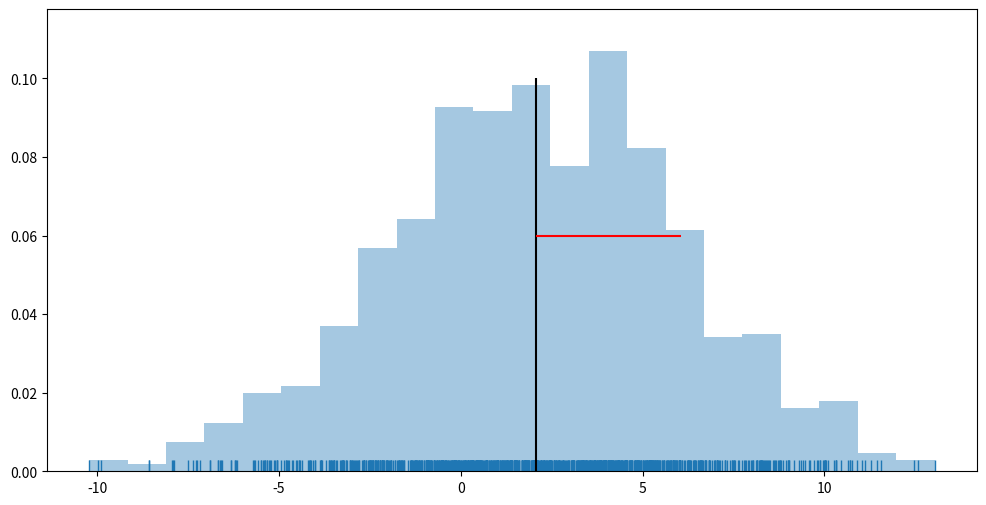

Write the Python code that produced this figure. (Note: this script raises an exception after producing the figure.)
from scipy import stats
import numpy as np
import pandas as pd

import seaborn as sns
import matplotlib.pyplot as plt
%matplotlib inline

mu  = 2
sdv = 4
N   = 1000

samples = np.random.normal(loc=mu, scale=sdv, size=N)
len(samples), np.min(samples), np.max(samples), np.mean(samples), np.median(samples), np.std(samples)

muc = np.mean(samples)
sdvc = np.std(samples)

muc, sdvc

fig = plt.figure(figsize=(12, 6))

ax = sns.distplot(samples, kde=False, rug=True, norm_hist=True,);
plt.vlines(muc, 0, 0.1, color = 'black');
plt.hlines(0.06, muc, muc+sdvc, color = 'red');

#--- fitando a distribuição normal com muc e sdvc
#---                          Percent Point Function (PPF)
seqx = np.linspace(stats.norm.ppf(0.01, muc, sdvc), stats.norm.ppf(0.99, muc, sdvc), 100)
# qdo função continua: distribuiçao regida por probability density function (pdf)
sns.lineplot(seqx, stats.norm.pdf(seqx, muc, sdvc), color='navy')

title = 'Distribuição normal com média = %.2f e desvio padrão = %.2f'%(mu, sdv)
plt.title(title);



z = (samples-mu)/sdv

muZ = np.mean(z)  # = 0
sdvZ = np.std(z)  # = 1

fig = plt.figure(figsize=(12, 6))

ax = sns.distplot(z, kde=False, rug=True, norm_hist=True,);
plt.vlines(0, 0, 0.42, color = 'black');
plt.hlines(.24, 0, 0+sdvZ, color = 'red');

#--- fitando a distribuição normal com muc e sdvc
#---                          Percent Point Function (PPF)
# seqx = np.linspace(stats.norm.ppf(0.01, muZ, sdvZ), stats.norm.ppf(0.99, muZ, sdvZ), 100)
seqx = np.linspace(-4, 4, 100)
sns.lineplot(seqx, stats.norm.pdf(seqx, muZ, sdvZ), color='navy')

title = 'Distribuição Z sempre tem média = %.2f e desvio padrão = %.2f'%(muZ, sdvZ)
plt.title(title);



mu1 = 2; sdv1 = 1.5
mu2 = 3; sdv2 = 2.0
N   = 1000

samp1 = np.random.normal(loc=mu1, scale=sdv1, size=N)
samp2 = np.random.normal(loc=mu2, scale=sdv2, size=N)
print(np.mean(samp2))

z1 = (samp1-mu1)/sdv1
#-- z2 em relação aos parâmetros de z1 !!!
z2 = (samp2-mu1)/sdv1

muZ1 = np.mean(z1); sdvZ1 = np.std(z1)
muZ2 = np.mean(z2); sdvZ2 = np.std(z2)

muc1 = np.mean(z1); sdvc1 = np.std(z1)
muc2 = np.mean(z2); sdvc2 = np.std(z2)

fig = plt.figure(figsize=(12, 6))

ax  = sns.distplot(z1, kde=False, rug=True, norm_hist=True, color='blue', label='control', rug_kws={"color": 'blue', "alpha": .1,})
ret = sns.distplot(z2, kde=False, rug=True, norm_hist=True, color='red',  label='case'   , rug_kws={"color": 'red',  "alpha": .1,}, ax=ax)

plt.vlines(  0, 0, 0.42,    color = 'navy')
plt.hlines(.23, 0, 0+sdvZ1, color = 'navy');

plt.vlines(  muc2, 0, 0.31, color = 'red', linestyle='--')
plt.hlines(.18, muc2, muc2+sdvZ2, color = 'red', linestyle='--')

plt.vlines(2, 0, 0.1, color = 'black', linestyle='-.')

#--- fitando a distribuição normal com muc e sdvc
#---                          Percent Point Function (PPF)
# seqx = np.linspace(mu1-4*sdv1, mu2+4*sdv2, 100)
seqx = np.linspace(-5, 9, 100)
sns.lineplot(seqx, stats.norm.pdf(seqx, muZ1, sdvZ1), color='navy')
sns.lineplot(seqx, stats.norm.pdf(seqx, muZ2, sdvZ2), color='pink')

title = 'Distância entre distribuições Z'
title += '\nZ1 tem mu1 = %.2f e ssd1 = %.2f'%(muc1, sdvc1)
title += '\nZ2 tem mu2 = %.2f e ssd2 = %.2f'%(muc2, sdvc2)
plt.title(title)
plt.legend();

z2_sig = z2[z2 > 2]
len(z2_sig), z2_sig[:10]

z2_inf = z2[z2 < -2]
len(z2_inf), z2_inf[:10]

mus = [1, 3]
sds = [0.3, 0.8]
N = 1000

samp1 = np.random.normal(mus[0], sds[0], N)
samp2 = np.random.normal(mus[1], sds[1], N)

df = pd.DataFrame([samp1, samp2]).T
df.columns=['dist1', 'dist2']
df.head(3)

colors = ['red', 'blue']
fig = plt.figure(figsize=(12, 6))

for i in range(2):
    sns.distplot(df['dist%d'%(i+1)], color=colors[i], hist=True, kde=True, rug=True,
                rug_kws={"color": colors[i], "alpha": .2,})

mu1 = df.dist1.mean()
sd1 = df.dist1.std()

mu2 = df.dist2.mean()
sd2 = df.dist2.std()

    
title  =   "Distribuição 1 (vermelha) tem média = %.1f e SSD = %.2f"%(mu1, sd1)
title += "\nDistribuição 2 (azul) tem média = %.1f e SSD = %.2f"%(mu2, sd2)
plt.title(title);

mu1  = 172
sdv1 = 12
N   = 1000

samp1 = np.random.normal(loc=mu1, scale=sdv1, size=N)
muc1 = np.mean(samp1); sdvc1 = np.std(samp1)

perc25_inf = stats.norm.ppf(0.025, mu1, sdv1)
perc25_sup = stats.norm.ppf(0.975, mu1, sdv1)

muc1, sdvc1, perc25_inf, perc25_sup

print("Indívíduos abaixo de %.1f cm são muito baixos"%(perc25_inf))
print("Indívíduos acima  de %.1f cm são muito altos"%(perc25_sup))

fig = plt.figure(figsize=(12, 6))

ax  = sns.distplot(samp1, kde=False, rug=True, norm_hist=True, color='blue', rug_kws={"color": 'blue', "alpha": .1,})
plt.vlines(mu1, 0, 0.06,    color = 'red')
plt.vlines(mu1+sdv1, 0, 0.06, color = 'red', linestyle='--')
plt.vlines(mu1-sdv1, 0, 0.06, color = 'red', linestyle='--')

plt.vlines(perc25_inf, 0, 0.02, color = 'green', linestyle='-.', linewidth=3)
plt.vlines(perc25_sup, 0, 0.02, color = 'green', linestyle='-.', linewidth=3)


#--- fitando a distribuição normal com muc e sdvc
#---                          Percent Point Function (PPF)
# seqx = np.linspace(mu1-4*sdv1, mu2+4*sdv2, 100)
seqx = np.linspace(120, 220, 100)
sns.lineplot(seqx, stats.norm.pdf(seqx, muc1, sdvc1), color='navy')

title = 'Distribuição normal de altura de indivíduos em cm'
title += '\ncom media = %.2f e SSD = %.2f cm com n = %d'%(muc1, sdvc1, N)
title += "\nIndívíduos abaixo de %.1f cm são muito baixos, 2.5 percentil"%(perc25_inf)
title += "\nIndívíduos acima  de %.1f cm são muito altos, %.1f percentil"%(perc25_sup, (1-0.025)*100)
plt.title(title);



df.head(2)

from scipy.stats import t

#-- degree of freedom - graus de liberdade
#-- se faço um experimnto N = 3 ... degree of freedom = N-1
degfree = 3
mean, var, skew, kurt = t.stats(degfree, moments='mvsk')
mean, var, skew, kurt

x = np.linspace(t.ppf(0.01, degfree), t.ppf(0.99, degfree), 100)
plt.plot(x, t.pdf(x, degfree), 'r-', lw=5, alpha=0.6, label='t pdf');

colors = ['blue', 'red', 'green', 'yellow']
degfrees = [2, 4, 10, 30]

plt.figure(figsize=(12,6))
for i in range(4):
    color = colors[i]
    degfree    = degfrees[i]
    
    x = np.linspace(t.ppf(0.01, degfree), t.ppf(0.99, degfree), 100)
    plt.plot(x, t.pdf(x, degfree), '-', lw=3, alpha=0.6, label='t degfree=%d'%degfree, color=color);

seqx = np.linspace(-7, 7, 100)
plt.plot(seqx, stats.norm.pdf(seqx, 0, 1), color='black', label='normal dist.')
plt.title("t-distribution & normal distribution (in black)")
plt.legend();



seqxs = []
seqx1 = np.linspace(stats.norm.ppf(0.01, mus[0], sds[0]), stats.norm.ppf(0.99, mus[0], sds[0]), 100)
seqxs.append(seqx1)
seqx1[:5], seqx1[-10:-1]

seqx2 = np.linspace(stats.norm.ppf(0.01, mus[1], sds[1]), stats.norm.ppf(0.99, mus[1], sds[1]), 100)
seqxs.append(seqx2)
seqx2[:5], seqx2[-10:-1]

mus = [1, 3]
sds = [0.3, 0.8]
N = 1000

samp1 = np.random.normal(mus[0], sds[0], N)
samp2 = np.random.normal(mus[1], sds[1], N)

df = pd.DataFrame([samp1, samp2]).T
df.columns=['dist1', 'dist2']
df.head(3)

df2 = pd.DataFrame(df.dist1)
df2['class'] = 'um'
df2.columns = ['val', 'class']

dfa = pd.DataFrame(df.dist2)
dfa['class'] = 'dois'
dfa.columns = ['val', 'class']

# df2 = pd.concat([df2, dfa])
df2 = df2.append(dfa)
df2.tail(3)

colors = ['red', 'blue']
fig = plt.figure(figsize=(14, 7))

for i in range(2):
    sns.distplot(df['dist%d'%(i+1)], color=colors[i], kde=False, rug=True, norm_hist=True,
                rug_kws={"color": colors[i], "alpha": .2,})
    
    sns.lineplot(seqxs[i], stats.norm.pdf(seqxs[i], mus[i], sds[i]), color=colors[i])

mu1 = df.dist1.mean(); sd1 = df.dist1.std()
mu2 = df.dist2.mean(); sd2 = df.dist2.std()

plt.axvline(x=mus[0], ymin=0, ymax=1.4, color='black')
plt.axvline(x=mus[0]+sds[0], ymin=0, ymax=1.0, color='black', linestyle='--')
plt.axvline(x=mus[0]-sds[0], ymin=0, ymax=1.0, color='black', linestyle='--')

plt.axvline(x=mus[1], ymin=0, ymax=.6, color='black')
plt.axvline(x=mus[1]+sds[1], ymin=0, ymax=.4, color='black', linestyle='--')
plt.axvline(x=mus[1]-sds[1], ymin=0, ymax=.4, color='black', linestyle='--')

# nsamp = N*sqrt(sds[0]**2/n**2 + sds[1]**2/n**2)
SSD     = np.sqrt(sds[0]**2 + sds[1]**2)
EffSize = (mus[1] - mus[0]) / SSD

diff  = mus[1]-mus[0]
xdiff = mus[1] - (diff/2)

sta, pval = stats.ttest_ind(df.dist1, df.dist2)
text_stat = "estatística t-test = %.2f, p-val = %.2e"%(sta, pval)
    
plt.xlabel("values")
plt.ylabel("percentage (%)")
     
title  =   "Distribuição 1 (vermelha) tem media (SSD) = %.1f (%.2f) e n = %d amostras"%(mu1, sd1, N)
title += "\nDistribuição 2 (azul) %.1f (%.2f) e n = %d amostras"%(mu2, sd2, N)
title += '\n' + text_stat
plt.title(title);

colors = ['red', 'blue']
fig = plt.figure(figsize=(14, 7))

for i in range(2):
    sns.distplot(df['dist%d'%(i+1)], color=colors[i], kde=False, rug=True, norm_hist=True,
                rug_kws={"color": colors[i], "alpha": .2,})
    
    sns.lineplot(seqxs[i], stats.norm.pdf(seqxs[i], mus[i], sds[i]), color=colors[i])

mu1 = df.dist1.mean()
sd1 = df.dist1.std()

mu2 = df.dist2.mean()
sd2 = df.dist2.std()

plt.axvline(x=mus[0], ymin=0, ymax=1.4, color='black')
plt.axvline(x=mus[0]+sds[0], ymin=0, ymax=1.0, color='black', linestyle='--')
plt.axvline(x=mus[0]-sds[0], ymin=0, ymax=1.0, color='black', linestyle='--')

plt.axvline(x=mus[1], ymin=0, ymax=.6, color='black')
plt.axvline(x=mus[1]+sds[1], ymin=0, ymax=.4, color='black', linestyle='--')
plt.axvline(x=mus[1]-sds[1], ymin=0, ymax=.4, color='black', linestyle='--')

head_width = 0.05

# nsamp = N*sqrt(sds[0]**2/n**2 + sds[1]**2/n**2)
SSD = np.sqrt(sds[0]**2 + sds[1]**2)
EffSize = (mus[1] - mus[0]) / SSD

diff = mus[1]-mus[0]
xdiff = mus[1] - (diff/2)
yarrow = 0.7

sta, pval = stats.ttest_ind(df.dist1, df.dist2)
#text_stat = "t-test statistics = %.2f, p-val = %.2e"%(sta, pval)
text_stat = "estatística t-test = %.2f, p-val = %.2e"%(sta, pval)
    
plt.arrow(mus[0], yarrow, (diff-2*head_width), 0, head_width=head_width, head_length=0.1, fc='k', ec='k')

text = '$\\theta$ = %.2f, diff = %.1f, SSD = %.2f'%(EffSize, diff, SSD)
plt.text(x=(xdiff-.65), y=(yarrow+.1), s=text)
plt.xlabel("values")
plt.ylabel("percentage (%)")
     
title  =   "Distribuição 1 (vermelha) tem media (SSD) = %.1f (%.2f) e n = %d amostras"%(mu1, sd1, N)
title += "\nDistribuição 2 (azul) tem media (SSD) = %.1f (%.2f) e n = %d amostras"%(mu2, sd2, N)
title += '\n' + text_stat + '\nTamanho do efeito = %.2f'%(EffSize)
plt.title(title);

df2.head(3)

df2.tail(3)

fig = plt.figure(figsize=(14, 7))
#sns.set(rc={"figure.figsize": (6,4)})
sns.violinplot(x="val", y="class", data=df2, palette=['red', 'blue']) # , saturation=.05)
plt.title("Distribuições");

from matplotlib import gridspec

# f, axes = plt.subplots(2, 1, figsize=(14, 16), sharex=True)

colors = ['red', 'blue']
fig = plt.figure(figsize=(14, 10))
gs = gridspec.GridSpec(2, 1, height_ratios=[5, 2])

axes = []
axes.append(plt.subplot(gs[0]))
axes.append(plt.subplot(gs[1]))

mu1 = df.dist1.mean()
sd1 = df.dist1.std()

mu2 = df.dist2.mean()
sd2 = df.dist2.std()

for i in range(2):
    sns.distplot(df['dist%d'%(i+1)], color=colors[i], kde=False, rug=True, norm_hist=True,
                rug_kws={"color": colors[i], "alpha": .2,}, ax=axes[0])
    
    sns.lineplot(seqxs[i], stats.norm.pdf(seqxs[i], mus[i], sds[i]), color=colors[i], ax=axes[0])



axes[0].axvline(x=mus[0], ymin=0, ymax=1.4, color='black')
axes[0].axvline(x=mus[0]+sds[0], ymin=0, ymax=1.0, color='black', linestyle='--')
axes[0].axvline(x=mus[0]-sds[0], ymin=0, ymax=1.0, color='black', linestyle='--')

axes[0].axvline(x=mus[1], ymin=0, ymax=.6, color='black')
axes[0].axvline(x=mus[1]+sds[1], ymin=0, ymax=.4, color='black', linestyle='--')
axes[0].axvline(x=mus[1]-sds[1], ymin=0, ymax=.4, color='black', linestyle='--')

head_width = 0.05

# nsamp = N*sqrt(sds[0]**2/n**2 + sds[1]**2/n**2)
SSD = np.sqrt(sds[0]**2 + sds[1]**2)
EffSize = (mus[1] - mus[0]) / SSD

diff = mus[1]-mus[0]
xdiff = mus[1] - (diff/2)
yarrow = 0.7

axes[0].arrow(mus[0], yarrow, (diff-2*head_width), 0, head_width=head_width, head_length=0.1, fc='k', ec='k')

text = '$\\theta$ = %.2f, diff = %.1f, SSD = %.2f'%(EffSize, diff, SSD)
axes[0].text(x=(xdiff-.65), y=(yarrow+.1), s=text)
axes[0].set_xlabel("values")
axes[0].set_ylabel("percentage (%)")
     
title  =   "Distribuição 1 (vermelha) tem media (SSD) = %.1f (%.2f) e n = %d amostras"%(mu1, sd1, N)
title += "\nDistribuição 2 (azul) tem media (SSD) = %.1f (%.2f) e n = %d amostras"%(mu2, sd2, N)
title += '\n' + text_stat + '\nTamanho do efeito = %.2f'%(EffSize)
axes[0].set_title(title);

df2 = pd.DataFrame(df.dist1)
df2['class'] = 'um'
df2.columns = ['val', 'class']

dfa = pd.DataFrame(df.dist2)
dfa['class'] = 'dois'
dfa.columns = ['val', 'class']

# df2 = pd.concat([df2, dfa])
df2 = df2.append(dfa)

sns.violinplot(x="val", y="class", data=df2, palette=['red', 'blue'], ax=axes[1]); # , saturation=.05)

from scipy.stats import norm

def plot_2_distributions(mus, sds, N, xlim, alpha=0.05):
    # criando as distribuições normais
    j0 = np.random.normal(mus[0], sds[0], N)
    j1 = np.random.normal(mus[1], sds[1], N)

    # transformando duas lista em um Dataframe pandas
    df = pd.DataFrame([j0, j1]).T
    df.columns=['dist1', 'dist2']

    # definindo cores e o tamanho da figura
    colors = ['red', 'blue']
    fig = plt.figure(figsize=(14, 7))
    # como vai ter duas figuras, definindo a proporção de alturas entre as figuras
    gs = gridspec.GridSpec(2, 1, height_ratios=[5, 2]) 

    # definindo os eixos da figura (ax.fig())
    axes = []
    axes.append(plt.subplot(gs[0]))
    axes.append(plt.subplot(gs[1]))


    for i in range(2):
        # cada distplot (histograma) em seaborn em um axis ax
        # repare que norm_hist=True --> então o histograma é normalizado = distribuição
        sns.distplot(df['dist%d'%(i+1)], color=colors[i], kde=False, rug=True, norm_hist=True,
                    rug_kws={"color": colors[i], "alpha": .2,}, ax=axes[0])
        # plote a distribuição normal - fitting
        sns.lineplot(seqxs[i], stats.norm.pdf(seqxs[i], mus[i], sds[i]), color=colors[i], ax=axes[0])

        
    #----------- statistics --------------------
    #-- ttest - como as duas distribuições são normais
    #--         será que elas são diferentes?
    sta, pval = stats.ttest_ind(df.dist1, df.dist2)
    #text_stat = "t-test statistics = %.2f, p-val = %.2e"%(sta, pval)
    text_stat = "estatística t-test = %.2f, p-val = %.2e"%(sta, pval)

    if pval < alpha:
        # text_stat = 'Statiscally distinct, H0 must be refuted ' + text_stat
        text_stat = 'Distribuições estatiscamente diferentes, H0 precisa ser refutado\n' + text_stat
    else:
        #text_stat = 'Statiscally similar, H0 must be accepetd ' + text_stat
        text_stat = 'Distribuições estatiscamente similar, H0 precisa ser aceito\n' + text_stat
    
    #-- recalcule os parâmetros simulados
    mu0c = df.dist1.mean()
    sd0c = df.dist1.std()

    mu1c = df.dist2.mean()
    sd1c = df.dist2.std()

    # plot linhas verticais de médias e 1 desvio padrão para esquerda e direita
    axes[0].axvline(x=mus[0], ymin=0, ymax=1.4, color='black')
    axes[0].axvline(x=mus[0]+sds[0], ymin=0, ymax=1.0, color='black', linestyle='--')
    axes[0].axvline(x=mus[0]-sds[0], ymin=0, ymax=1.0, color='black', linestyle='--')

    axes[0].axvline(x=mus[1], ymin=0, ymax=.6, color='black')
    axes[0].axvline(x=mus[1]+sds[1], ymin=0, ymax=.4, color='black', linestyle='--')
    axes[0].axvline(x=mus[1]-sds[1], ymin=0, ymax=.4, color='black', linestyle='--')

    # cacule o Tamanho de Efeito e a Diferença entre as médias
    SSD = np.sqrt(sds[0]**2 + sds[1]**2)
    EffSize = (mus[1] - mus[0]) / SSD

    diff = mus[1]-mus[0]
    xdiff = mus[1] - (diff/2)
    yarrow = 0.7

    # Tamanho de Efeito = theta
    text = '$\\theta$ = %.2f, diff = %.1f, SSD = %.2f'%(EffSize, diff, SSD)
    # axes[0].text(x=(xdiff-.65), y=(yarrow+.1), s=text)
    axes[0].set_xlabel("values")
    axes[0].set_ylabel("percentage (%)")
    axes[0].set_xlim(xlim);

    #-- prepar o titulo da distribuição
    #-- no paper tire o título e seu conteúdo vira a legenda
    title  =   "Distribuição 1 (vermelha) tem media (SSD) = %.1f (%.2f) e n = %d amostras"%(mu0c, sd0c, N)
    title += "\nDistribuição 2 (azul) tem media (SSD) = %.1f (%.2f) e n = %d amostras"%(mu1c, sd1c, N)
    title += '\n' + text_stat + '\nTamanho do efeito = %.2f, distância = %.1f, SSDtot = %.2f'%(EffSize, diff, SSD)
    axes[0].set_title(title);
    
    #--- concatene as duas distribuições dist1, dist2 para desenhar o violin plot
    df2 = pd.DataFrame(df.dist1)
    df2['class'] = 'um'
    df2.columns = ['val', 'class']

    dfa = pd.DataFrame(df.dist2)
    dfa['class'] = 'dois'
    dfa.columns = ['val', 'class']

    df2 = df2.append(dfa)

    # violin plot
    sns.violinplot(x="val", y="class", data=df2, palette=['red', 'blue'], ax=axes[1]); # , saturation=.05)
    axes[1].set_xlim(xlim);

mus = [1, 1.4]
sds = [0.4, 0.6]
xlim = [mus[0]-4*sds[0], mus[1]+4*sds[1]]
N = 30; alpha=0.05

plot_2_distributions(mus, sds, N=N, xlim=xlim, alpha=alpha)



